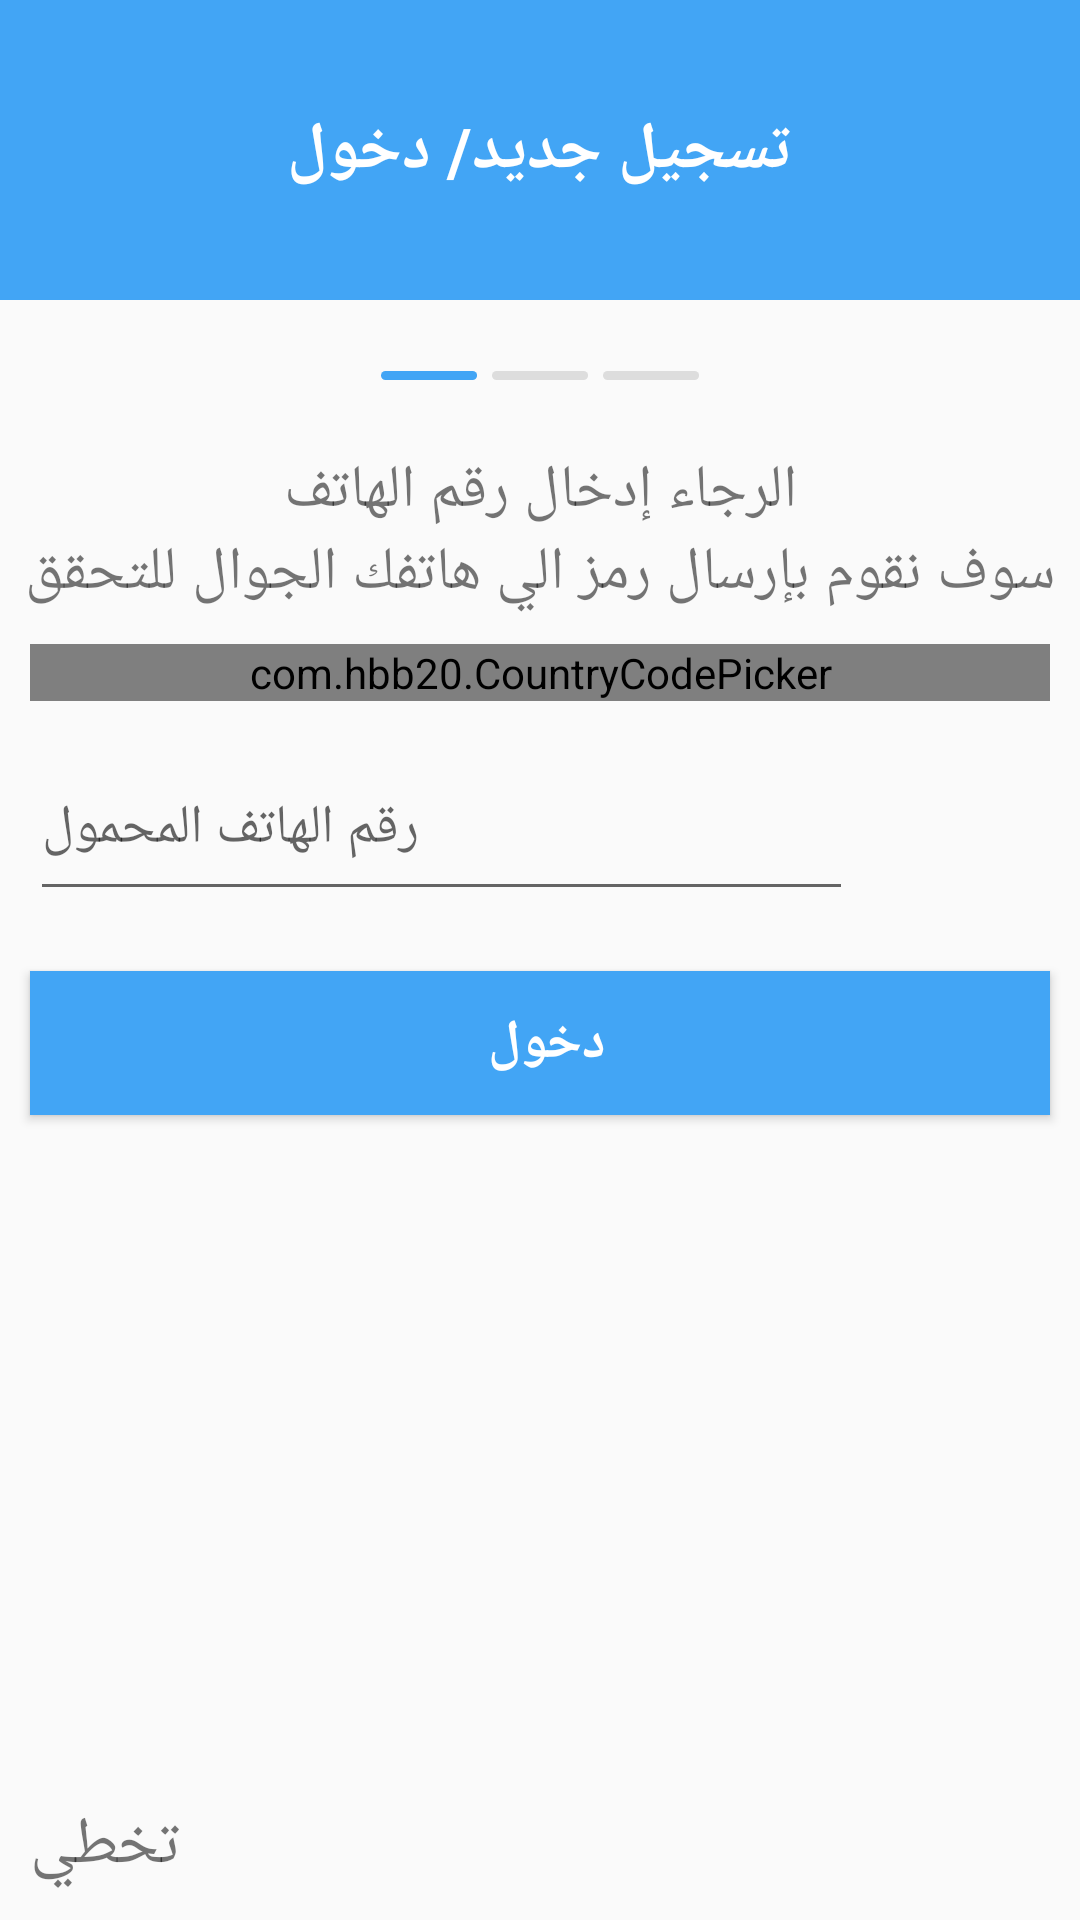

Reconstruct the res/layout file that produces this screen, plus the resources it refers to.
<!-- AndroidManifest.xml: application theme AppTheme -->
<!-- res/layout/activity_login.xml -->
<?xml version="1.0" encoding="utf-8"?>
<LinearLayout xmlns:android="http://schemas.android.com/apk/res/android"
    xmlns:app="http://schemas.android.com/apk/res-auto"
    xmlns:tools="http://schemas.android.com/tools"
    android:layout_width="match_parent"
    android:layoutDirection="rtl"
    android:orientation="vertical"
    android:layout_height="match_parent"
    tools:context=".LoginActivity">

    <TextView
        android:layout_width="match_parent"
        android:layout_height="100dp"
        android:text="@string/log"
        android:gravity="center"
        android:background="@color/blue"
        android:textStyle="bold"
        android:textColor="@color/white"
        android:layoutDirection="rtl"
        android:textSize="22sp"/>
    <RelativeLayout
        android:layout_width="match_parent"
        android:layout_height="50dp">
        <ImageView
        android:layout_width="wrap_content"
            android:id="@+id/line"
        android:layout_centerInParent="true"
        android:layout_height="20dp"
        android:src="@drawable/line"/>
        <ImageView
            android:layout_width="wrap_content"
            android:layout_toEndOf="@id/line"
            android:layout_centerInParent="true"
            android:layout_marginStart="5dp"
            android:layout_height="20dp"
            android:src="@drawable/lineblue"/>
        <ImageView
            android:layout_width="wrap_content"
            android:layout_toStartOf="@id/line"
            android:layout_marginEnd="5dp"
            android:layout_centerInParent="true"
            android:layout_height="20dp"
            android:src="@drawable/line"/>
    </RelativeLayout>

    <TextView
        android:layout_width="match_parent"
        android:text="@string/inlogf"
        android:textSize="20sp"
        android:layout_gravity="center"
        android:gravity="center"
        android:layout_height="wrap_content"
        />
    <TextView
        android:layout_width="wrap_content"
        android:textSize="@dimen/meieum"
        android:layout_gravity="center"
        android:gravity="center"
        android:text="@string/inlogt"
        android:layout_height="wrap_content" />
    <RelativeLayout
        android:id="@+id/countryCodeHolder"
        android:layout_width="match_parent"
        android:layout_height="wrap_content">

        <LinearLayout
            android:layout_width="match_parent"
            android:orientation="vertical"
            android:layout_height="wrap_content">
            <com.hbb20.CountryCodePicker
                android:id="@+id/ccp_loadFullNumber"
                android:layout_width="match_parent"
                android:layout_margin="10dp"
                android:layout_height="wrap_content"
                app:ccp_hintExampleNumber="true"
                app:ccp_countryPreference="us,in"
                app:ccp_defaultNameCode="EG"
                />
             <LinearLayout
                 android:layout_width="match_parent"
                 android:orientation="horizontal"
                 android:layout_height="70dp">

                 <TextView
                     android:layout_width="0dp"
                     android:paddingTop="5dp"
                     android:id="@+id/textcode"
                     android:layout_marginStart="20dp"
                     android:textSize="@dimen/meieum"
                     android:layout_marginTop="10dp"
                     android:textColor="@color/blacl"
                     android:layout_marginBottom="10dp"
                     android:layout_weight=".5"
                     android:layout_height="match_parent" />
                 <EditText
                     android:id="@+id/editText_loadCarrierNumber"
                     android:layout_margin="10dp"
                     android:layout_width="0dp"
                     android:layout_weight="3"
                     android:layout_height="match_parent"
                     android:editable="false"
                     android:gravity="start"
                     android:hint="رقم الهاتف المحمول"
                     android:inputType="phone"
                     android:singleLine="true"
                     android:textColor="@android:color/black" />
             </LinearLayout>
        </LinearLayout>

    </RelativeLayout>


    <Button
        android:layout_width="match_parent"
      android:layout_margin="10dp"
        android:text="دخول "
        android:id="@+id/enter"
        android:textColor="@color/white"
        android:textSize="18sp"
        android:background="@color/blue"
        android:textStyle="bold"

        android:layout_height="wrap_content" />
    <TextView
        android:layout_width="wrap_content"
        android:layout_gravity="bottom"
        android:gravity="bottom"
       android:layout_margin="10dp"
        android:textSize="22sp"
        android:layout_height="match_parent"
        android:text="تخطي"/>
</LinearLayout>
<!-- resources referenced by this layout -->
<resources>
  <color name="blacl">#000</color>
  <color name="blue">#42A5F5</color>
  <color name="white">#FFFF</color>
  <dimen name="meieum">20sp</dimen>
  <!-- drawable line (drawable) -->
  <?xml version="1.0" encoding="utf-8"?>
  <vector xmlns:android="http://schemas.android.com/apk/res/android"
      android:width="31.98dp"
      android:height="3dp"
      android:viewportWidth="31.98"
      android:viewportHeight="3">
  
      <path
          android:fillColor="#ddd"
          android:pathData="M30.48,0H1.5a1.5,1.5,0,0,0,0,3h29a1.5,1.5,0,0,0,0-3Z" />
  </vector>
  <!-- drawable lineblue (drawable) -->
  <?xml version="1.0" encoding="utf-8"?>
  <vector xmlns:android="http://schemas.android.com/apk/res/android"
      android:width="31.98dp"
      android:height="3dp"
      android:viewportWidth="31.98"
      android:viewportHeight="3">
  
      <path
          android:fillColor="#42A5F5"
          android:pathData="M30.48,0H1.5a1.5,1.5,0,0,0,0,3h29a1.5,1.5,0,0,0,0-3Z" />
  </vector>
  <string name="inlogf">الرجاء إدخال رقم الهاتف</string>
  <string name="inlogt">سوف نقوم بإرسال رمز الي هاتفك الجوال للتحقق</string>
  <string name="log">تسجيل جديد/ دخول </string>
  <style name="AppTheme" parent="Theme.AppCompat.Light.NoActionBar">
          
          <item name="colorPrimary">@color/colorPrimary</item>
          <item name="colorPrimaryDark">@color/stat</item>
          <item name="colorAccent">@color/blue</item>
      </style>
  <color name="colorPrimary">#3F51B5</color>
  <color name="stat">#3B94DC</color>
</resources>
